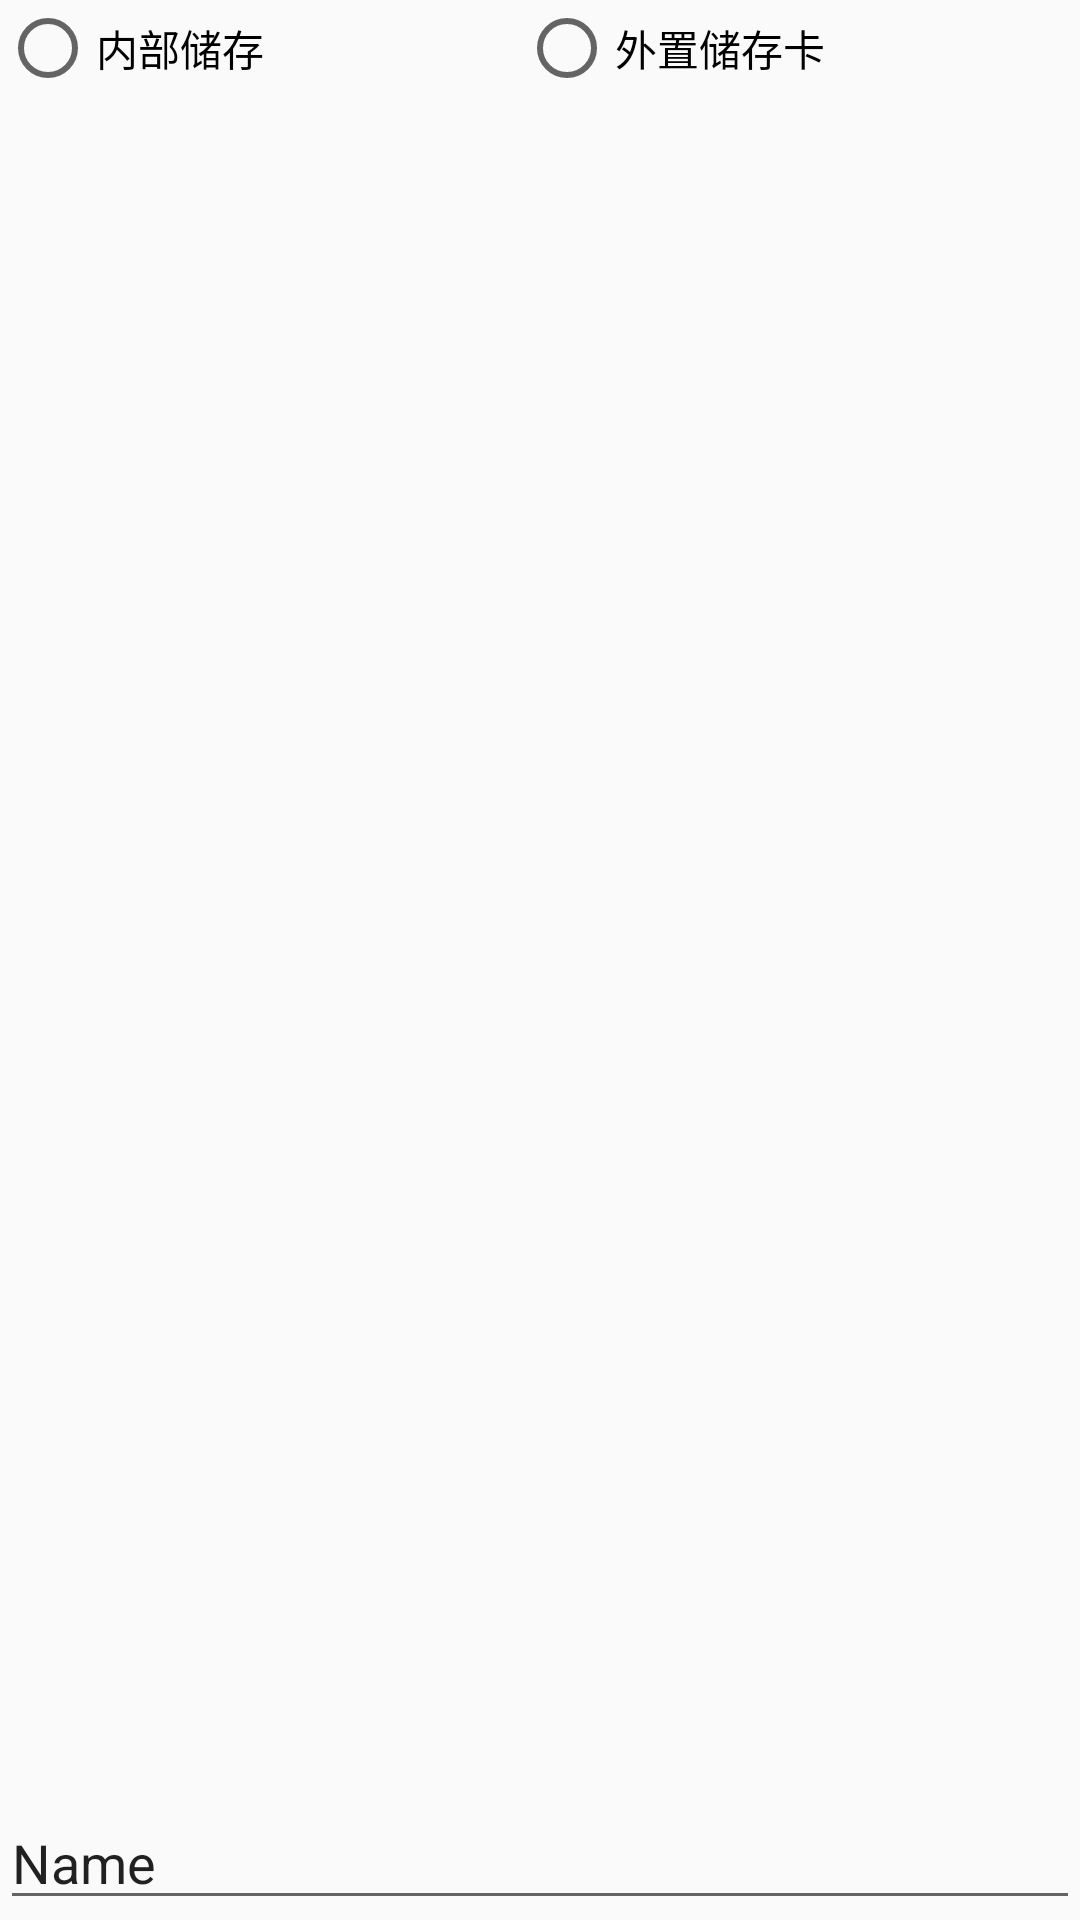

Reconstruct the res/layout file that produces this screen, plus the resources it refers to.
<!-- AndroidManifest.xml: application theme AppTheme -->
<!-- res/layout/settings_path_dialog.xml -->
<?xml version="1.0" encoding="utf-8"?>
<LinearLayout xmlns:android="http://schemas.android.com/apk/res/android"
    android:layout_width="match_parent"
    android:layout_height="match_parent"
    android:orientation="vertical">

    <LinearLayout
        android:layout_width="match_parent"
        android:layout_height="wrap_content"
        android:layout_weight="1"
        android:orientation="horizontal">

        <RadioButton
            android:id="@+id/inner"
            android:layout_width="wrap_content"
            android:layout_height="wrap_content"
            android:layout_weight="1"
            android:text="内部储存" />

        <RadioButton
            android:id="@+id/outer"
            android:layout_width="wrap_content"
            android:layout_height="wrap_content"
            android:layout_weight="1"
            android:text="外置储存卡" />

    </LinearLayout>

    <EditText
        android:id="@+id/editText2"
        android:layout_width="match_parent"
        android:layout_height="wrap_content"
        android:inputType="textPersonName"
        android:text="Name" />

</LinearLayout>
<!-- resources referenced by this layout -->
<resources>
  <style name="AppTheme" parent="Theme.AppCompat.Light.DarkActionBar">
          
          <item name="colorPrimary">@color/colorPrimary</item>
          <item name="colorPrimaryDark">@color/colorPrimaryDark</item>
          <item name="colorAccent">@color/colorAccent</item>
          <item name="android:windowFullscreen">true</item>
          
      </style>
  <color name="colorPrimary">#333333</color>
  <color name="colorPrimaryDark">#303F9F</color>
  <color name="colorAccent">#FF4081</color>
</resources>
